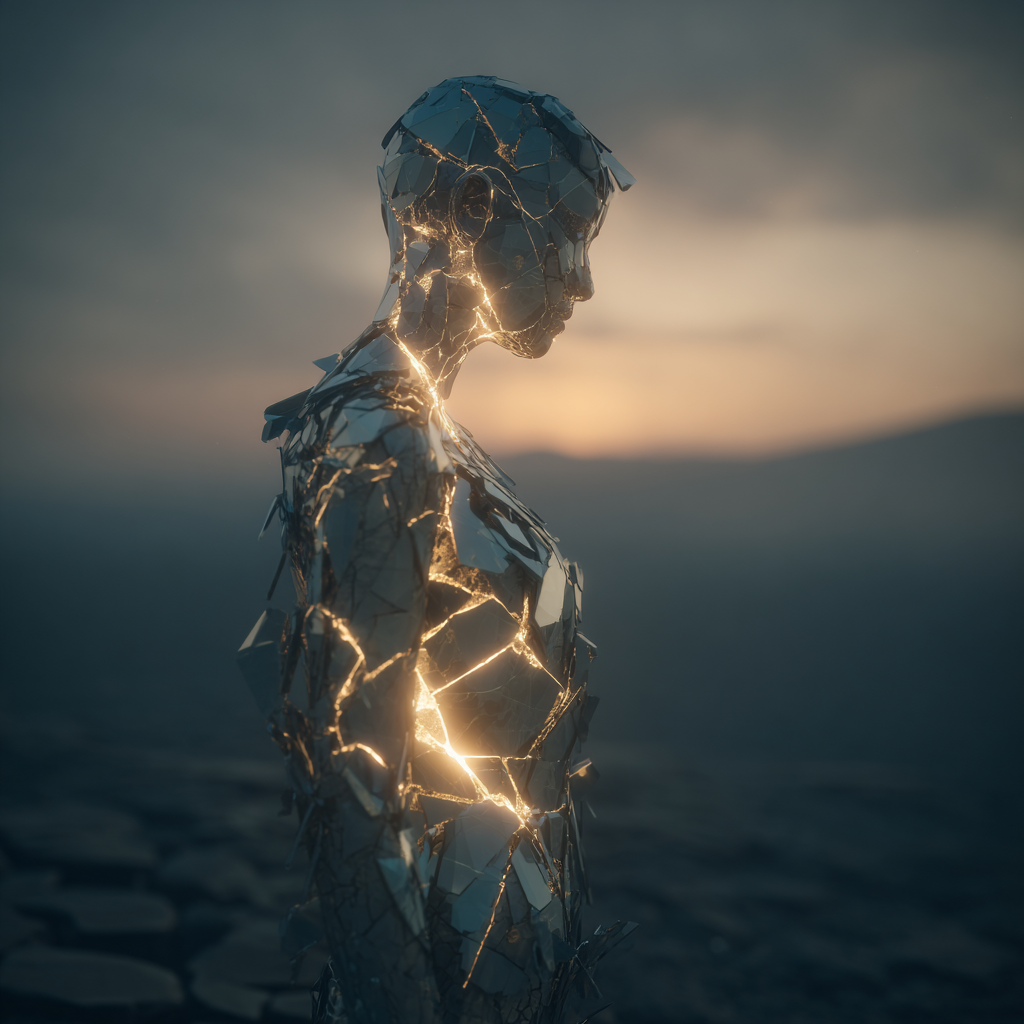
Generation parameters embedded in this image by Midjourney (PNG 'Description' text chunk):
A glowing humanoid spirit standing in a surreal desert made of broken mirror shards. Cracked mirrors surround the figure at shoulder height, reflecting fragmented glimpses of their face and glowing eyes. Lit only by soft ambient light from the spiritâs core. Cool highlights, misty depth, quiet intensity, emotional closeness. Cinematic composition, moody atmosphere, dreamlike intimacy, filmic softness. Over-the-shoulder framing, shallow depth of field, 16:9 aspect ratio. Do not include symbols, text, or multiple figures. No modern objects. Allow background shards and reflections to suggest distorted identity and surrounding silence. --v 7 Job ID: b9e2cd88-99cb-49a1-ae3a-d2162e79782e